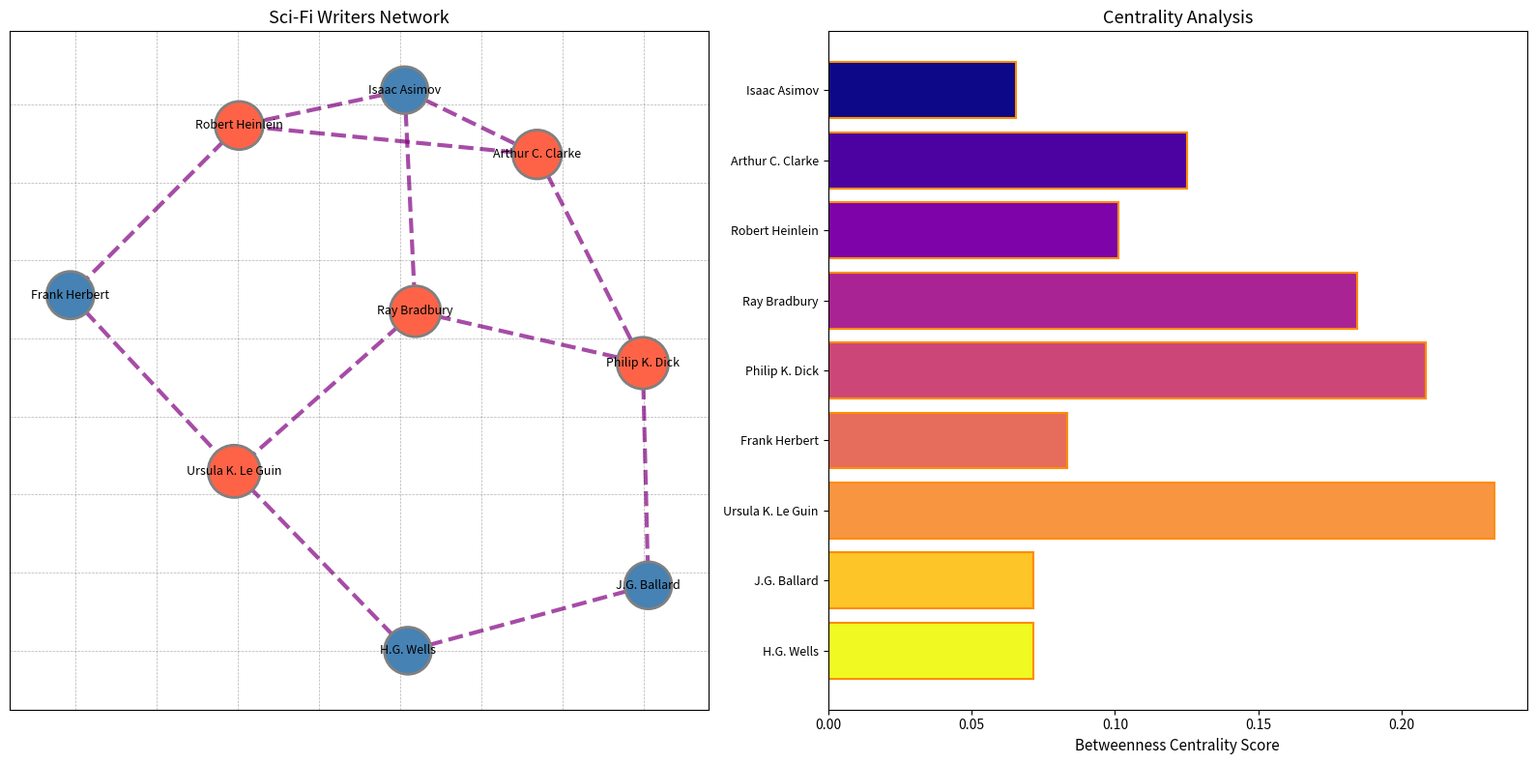

Here is the Python script that generated this plot:
import matplotlib.pyplot as plt
import networkx as nx
import numpy as np

writers_connections = {
    "Isaac Asimov": ["Arthur C. Clarke", "Robert Heinlein", "Ray Bradbury"],
    "Arthur C. Clarke": ["Isaac Asimov", "Robert Heinlein", "Philip K. Dick"],
    "Robert Heinlein": ["Isaac Asimov", "Arthur C. Clarke", "Frank Herbert"],
    "Ray Bradbury": ["Isaac Asimov", "Philip K. Dick", "Ursula K. Le Guin"],
    "Philip K. Dick": ["Arthur C. Clarke", "Ray Bradbury", "J.G. Ballard"],
    "Frank Herbert": ["Robert Heinlein", "Ursula K. Le Guin"],
    "Ursula K. Le Guin": ["Ray Bradbury", "Frank Herbert", "H.G. Wells"],
    "J.G. Ballard": ["Philip K. Dick", "H.G. Wells"],
    "H.G. Wells": ["Ursula K. Le Guin", "J.G. Ballard"]
}

# Create an undirected graph
G = nx.Graph(writers_connections)

# Calculate betweenness centrality
betweenness_centrality = nx.betweenness_centrality(G)
node_sizes = [1100 + 1800 * betweenness_centrality[node] for node in G.nodes()]

# Determine node colors based on centrality
node_colors = ["#FF6347" if betweenness_centrality[node] > 0.1 else "#4682B4" for node in G.nodes()]

fig, ax = plt.subplots(1, 2, figsize=(16, 8))

# Layout and draw the graph
pos = nx.spring_layout(G, seed=42)
nx.draw_networkx_nodes(G, pos, ax=ax[0], node_size=node_sizes, node_color=node_colors, edgecolors='grey', linewidths=2)
nx.draw_networkx_edges(G, pos, ax=ax[0], width=3, alpha=0.7, edge_color='purple', style='dashed')
nx.draw_networkx_labels(G, pos, ax=ax[0], font_size=9, font_family='sans-serif', font_weight='light')
ax[0].set_title("Sci-Fi Writers Network", fontsize=13, fontweight='normal')
ax[0].grid(True, linestyle='--', linewidth=0.5, alpha=0.3, color='black')
ax[0].axis('on')

# Plot centrality scores as a bar chart
writer_names = list(betweenness_centrality.keys())
centrality_values = list(betweenness_centrality.values())
y_positions = np.arange(len(writer_names))
ax[1].barh(y_positions, centrality_values, color=plt.cm.plasma(np.linspace(0, 1, len(writer_names))), edgecolor='darkorange', linewidth=1.5)
ax[1].set_yticks(y_positions)
ax[1].set_yticklabels(writer_names, fontsize=9, style='italic')
ax[1].invert_yaxis()
ax[1].set_xlabel('Betweenness Centrality Score', fontsize=11, fontweight='medium')
ax[1].set_title("Centrality Analysis", fontsize=13, fontweight='medium')

plt.tight_layout()
plt.show()
